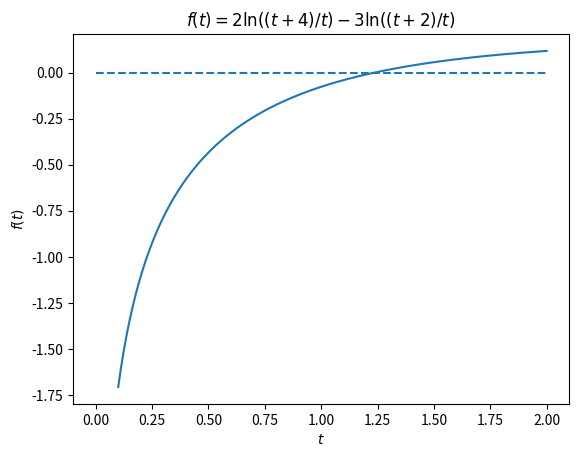

Reproduce this figure in Python.
import numpy as np
import matplotlib.pyplot as plt

from scipy.optimize import fsolve

T = np.linspace(start=0.1, stop=2, num=500)
def f(t):
    return 2 * np.log((t + 4)/t) - 3 * np.log((t + 2)/t)

F = [f(t) for t in T]

plt.plot(T, F, label=r"$f(t)$")
plt.hlines(y = 0, xmin=0, xmax=2, linestyles="dashed")
plt.title(r"$f(t) = 2\ln((t+4)/t) - 3\ln((t+2)/t)$")
plt.xlabel(r"$t$")
plt.ylabel(r"$f(t)$")
plt.savefig("simmons-p1.png")

roots = fsolve(func=f, x0=[1])
print(roots)
